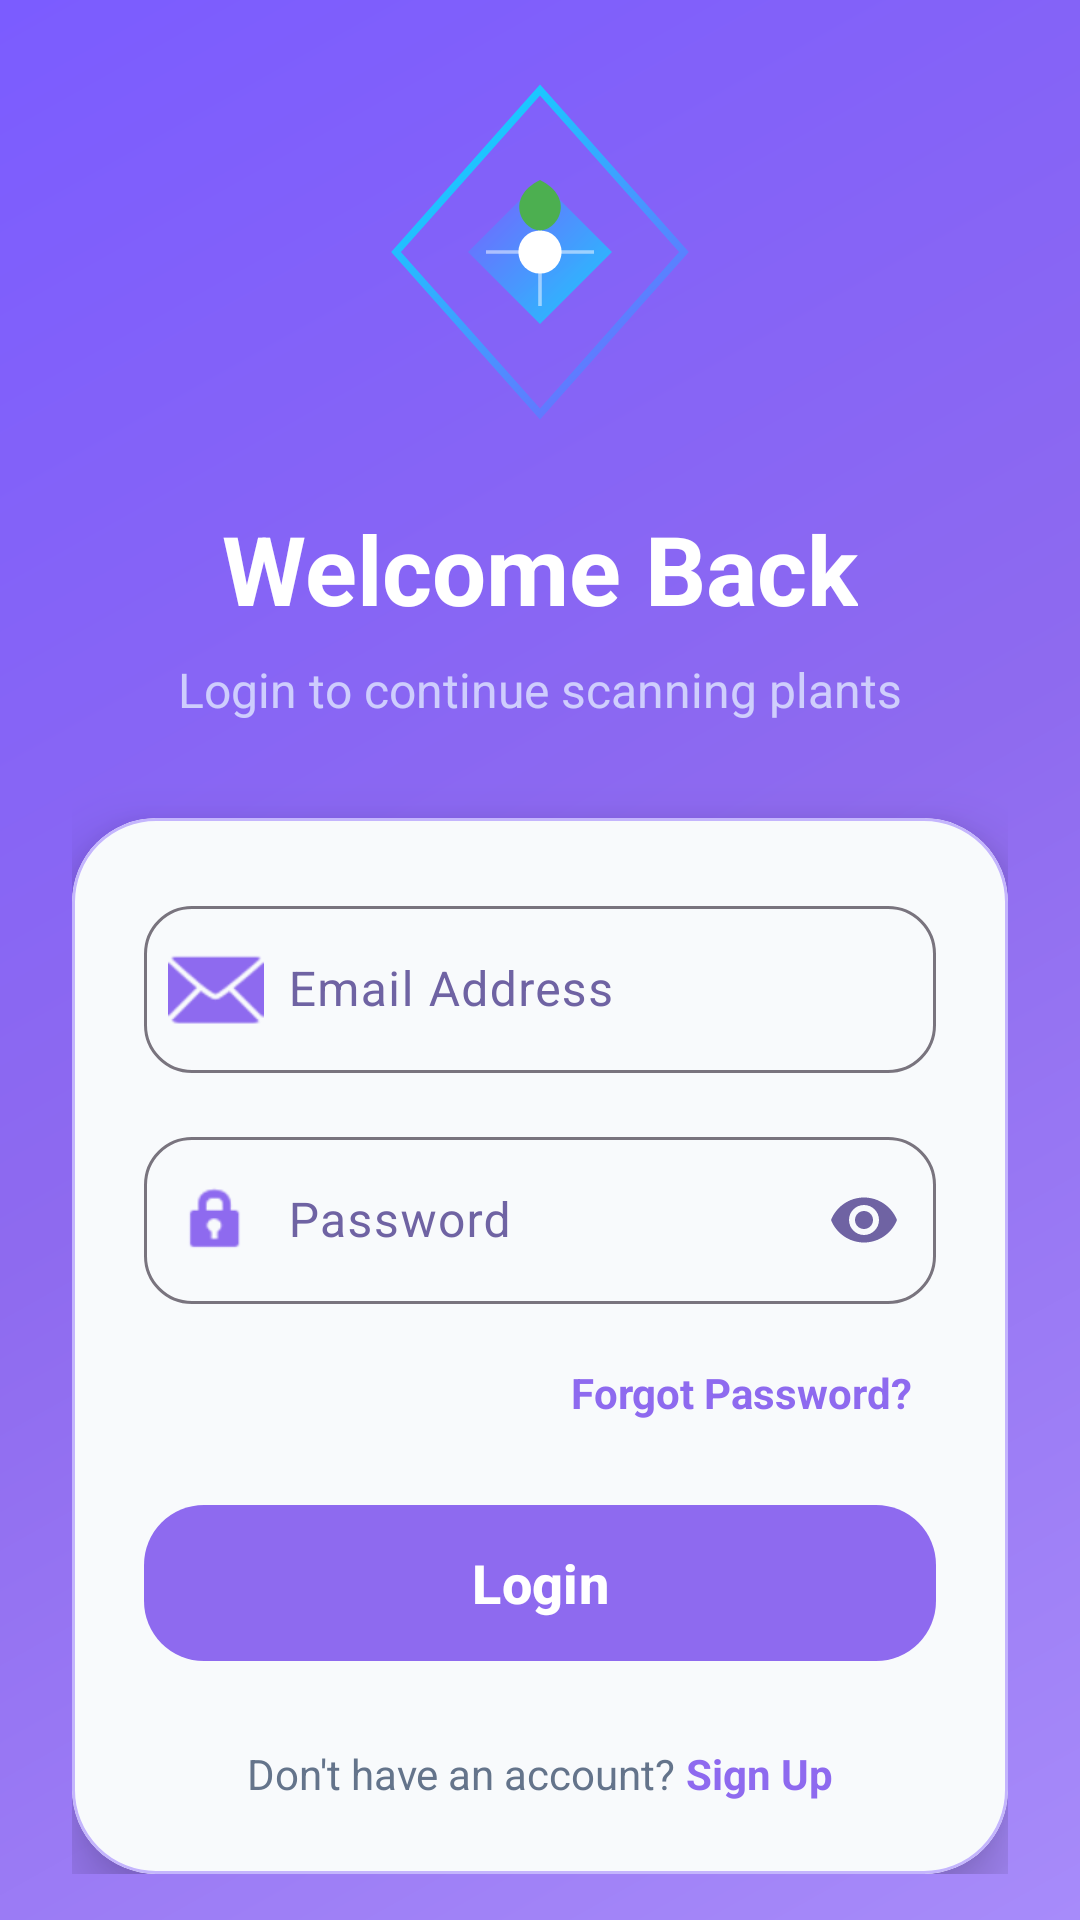

Layout XML and referenced resources for this Android screen:
<!-- AndroidManifest.xml: application theme Theme.CA2 -->
<!-- res/layout/fragment_login.xml -->
<?xml version="1.0" encoding="utf-8"?>
<androidx.constraintlayout.widget.ConstraintLayout xmlns:android="http://schemas.android.com/apk/res/android"
    xmlns:app="http://schemas.android.com/apk/res-auto"
    xmlns:tools="http://schemas.android.com/tools"
    android:layout_width="match_parent"
    android:layout_height="match_parent"
    android:background="@drawable/scan_background_gradient">

    
    <View
        android:layout_width="300dp"
        android:layout_height="300dp"
        android:layout_marginTop="-100dp"
        android:layout_marginEnd="-100dp"
        android:background="@drawable/circle_white_alpha"
        app:layout_constraintEnd_toEndOf="parent"
        app:layout_constraintTop_toTopOf="parent" />

    <View
        android:layout_width="200dp"
        android:layout_height="200dp"
        android:layout_marginStart="-50dp"
        android:layout_marginBottom="-50dp"
        android:background="@drawable/circle_white_alpha"
        app:layout_constraintBottom_toBottomOf="parent"
        app:layout_constraintStart_toStartOf="parent" />

    <androidx.core.widget.NestedScrollView
        android:layout_width="match_parent"
        android:layout_height="match_parent"
        android:fillViewport="true">

        <LinearLayout
            android:layout_width="match_parent"
            android:layout_height="wrap_content"
            android:gravity="center"
            android:orientation="vertical"
            android:padding="24dp">

            <ImageView
                android:id="@+id/iv_logo"
                android:layout_width="120dp"
                android:layout_height="120dp"
                android:layout_marginBottom="24dp"
                android:src="@drawable/ic_app_logo"
                android:contentDescription="App Logo" />

            <TextView
                android:layout_width="wrap_content"
                android:layout_height="wrap_content"
                android:text="Welcome Back"
                android:textColor="@color/white"
                android:textSize="32sp"
                android:textStyle="bold" />

            <TextView
                android:layout_width="wrap_content"
                android:layout_height="wrap_content"
                android:layout_marginTop="8dp"
                android:alpha="0.8"
                android:text="Login to continue scanning plants"
                android:textColor="#E0E7FF"
                android:textSize="16sp" />

            <com.google.android.material.card.MaterialCardView
                android:layout_width="match_parent"
                android:layout_height="wrap_content"
                android:layout_marginTop="32dp"
                app:cardBackgroundColor="#F8FAFC"
                app:cardCornerRadius="28dp"
                app:cardElevation="12dp">

                <LinearLayout
                    android:layout_width="match_parent"
                    android:layout_height="wrap_content"
                    android:orientation="vertical"
                    android:padding="24dp">

                    <com.google.android.material.textfield.TextInputLayout
                        android:id="@+id/til_email"
                        style="@style/Widget.Material3.TextInputLayout.OutlinedBox"
                        android:layout_width="match_parent"
                        android:layout_height="wrap_content"
                        android:hint="Email Address"
                        app:boxCornerRadiusBottomEnd="16dp"
                        app:boxCornerRadiusBottomStart="16dp"
                        app:boxCornerRadiusTopEnd="16dp"
                        app:boxCornerRadiusTopStart="16dp"
                        app:startIconDrawable="@android:drawable/ic_dialog_email"
                        app:startIconTint="@color/primary">

                        <com.google.android.material.textfield.TextInputEditText
                            android:id="@+id/et_email"
                            android:layout_width="match_parent"
                            android:layout_height="wrap_content"
                            android:inputType="textEmailAddress"
                            android:paddingStart="48dp"
                            android:textColor="#1E293B" />
                    </com.google.android.material.textfield.TextInputLayout>

                    <com.google.android.material.textfield.TextInputLayout
                        android:id="@+id/til_password"
                        style="@style/Widget.Material3.TextInputLayout.OutlinedBox"
                        android:layout_width="match_parent"
                        android:layout_height="wrap_content"
                        android:layout_marginTop="16dp"
                        android:hint="Password"
                        app:boxCornerRadiusBottomEnd="16dp"
                        app:boxCornerRadiusBottomStart="16dp"
                        app:boxCornerRadiusTopEnd="16dp"
                        app:boxCornerRadiusTopStart="16dp"
                        app:endIconMode="password_toggle"
                        app:startIconDrawable="@android:drawable/ic_lock_idle_lock"
                        app:startIconTint="@color/primary">

                        <com.google.android.material.textfield.TextInputEditText
                            android:id="@+id/et_password"
                            android:layout_width="match_parent"
                            android:layout_height="wrap_content"
                            android:inputType="textPassword"
                            android:paddingStart="48dp"
                            android:textColor="#1E293B" />
                    </com.google.android.material.textfield.TextInputLayout>

                    <TextView
                        android:id="@+id/tv_forgot_password"
                        android:layout_width="wrap_content"
                        android:layout_height="wrap_content"
                        android:layout_gravity="end"
                        android:layout_marginTop="12dp"
                        android:padding="8dp"
                        android:text="Forgot Password?"
                        android:textColor="@color/primary"
                        android:textStyle="bold" />

                    <com.google.android.material.button.MaterialButton
                        android:id="@+id/btn_login"
                        android:layout_width="match_parent"
                        android:layout_height="60dp"
                        android:layout_marginTop="16dp"
                        android:text="Login"
                        android:textAllCaps="false"
                        android:textSize="18sp"
                        android:textStyle="bold"
                        app:cornerRadius="20dp" />

                    <LinearLayout
                        android:layout_width="wrap_content"
                        android:layout_height="wrap_content"
                        android:layout_gravity="center"
                        android:layout_marginTop="24dp"
                        android:orientation="horizontal">

                        <TextView
                            android:layout_width="wrap_content"
                            android:layout_height="wrap_content"
                            android:text="Don't have an account? "
                            android:textColor="#64748B" />

                        <TextView
                            android:id="@+id/tv_goto_signup"
                            android:layout_width="wrap_content"
                            android:layout_height="wrap_content"
                            android:text="Sign Up"
                            android:textColor="@color/primary"
                            android:textStyle="bold" />
                    </LinearLayout>

                </LinearLayout>
            </com.google.android.material.card.MaterialCardView>

        </LinearLayout>
    </androidx.core.widget.NestedScrollView>

</androidx.constraintlayout.widget.ConstraintLayout>
<!-- resources referenced by this layout -->
<resources>
  <color name="primary">#8E6AEF</color>
  <color name="white">#FFFFFF</color>
  <!-- drawable scan_background_gradient (drawable) -->
  <?xml version="1.0" encoding="utf-8"?>
  <shape xmlns:android="http://schemas.android.com/apk/res/android"
      android:shape="rectangle">
      <gradient
          android:angle="315"
          android:startColor="#7B5CFF"
          android:centerColor="#8E6AEF"
          android:endColor="#A78BFA"
          android:type="linear" />
  </shape>
  <style name="Theme.CA2" parent="Base.Theme.CA2" />
  <style name="Base.Theme.CA2" parent="Theme.Material3.DayNight.NoActionBar">
          
          <item name="colorPrimary">@color/primary</item>
          <item name="colorOnPrimary">@color/white</item>
          <item name="colorPrimaryContainer">@color/primary_light</item>
          <item name="colorOnPrimaryContainer">@color/text_primary</item>
  
          <item name="colorSecondary">@color/secondary</item>
          <item name="colorOnSecondary">@color/white</item>
          <item name="colorSecondaryContainer">@color/secondary_light</item>
          <item name="colorOnSecondaryContainer">@color/text_primary</item>
  
          <item name="colorError">@color/error</item>
          <item name="colorOnError">@color/white</item>
  
          <item name="android:colorBackground">@color/background</item>
          <item name="colorSurface">@color/surface</item>
          <item name="colorOnSurface">@color/text_primary</item>
          <item name="colorOnSurfaceVariant">@color/text_secondary</item>
  
          
          <item name="materialButtonStyle">@style/Widget.CA2.Button</item>
          <item name="textInputStyle">@style/Widget.CA2.TextInputLayout</item>
          <item name="materialCardViewStyle">@style/Widget.CA2.Card</item>
  
          
          <item name="android:statusBarColor">@android:color/transparent</item>
          <item name="android:navigationBarColor">@color/surface</item>
          <item name="android:windowLightStatusBar">true</item>
      </style>
  <color name="primary_light">#C4B5FD</color>
  <color name="text_primary">#25164A</color>
  <color name="secondary">#7B5CFF</color>
  <color name="secondary_light">#A78BFA</color>
  <color name="error">#B00020</color>
  <color name="background">#F5F0FF</color>
  <color name="surface">#FFFFFF</color>
  <color name="text_secondary">#6F63A3</color>
  <style name="Widget.CA2.Button" parent="Widget.Material3.Button">
          <item name="cornerRadius">@dimen/radius_16</item>
          <item name="android:minHeight">52dp</item>
          <item name="android:textAllCaps">false</item>
      </style>
  <style name="Widget.CA2.TextInputLayout" parent="Widget.Material3.TextInputLayout.OutlinedBox">
          <item name="boxCornerRadiusTopStart">@dimen/radius_16</item>
          <item name="boxCornerRadiusTopEnd">@dimen/radius_16</item>
          <item name="boxCornerRadiusBottomStart">@dimen/radius_16</item>
          <item name="boxCornerRadiusBottomEnd">@dimen/radius_16</item>
      </style>
  <style name="Widget.CA2.Card" parent="Widget.Material3.CardView.Elevated">
          <item name="cardCornerRadius">@dimen/radius_20</item>
          <item name="cardElevation">1dp</item>
          <item name="strokeWidth">1dp</item>
          <item name="strokeColor">@color/primary_light</item>
      </style>
  <dimen name="radius_16">16dp</dimen>
  <dimen name="radius_20">20dp</dimen>
</resources>
